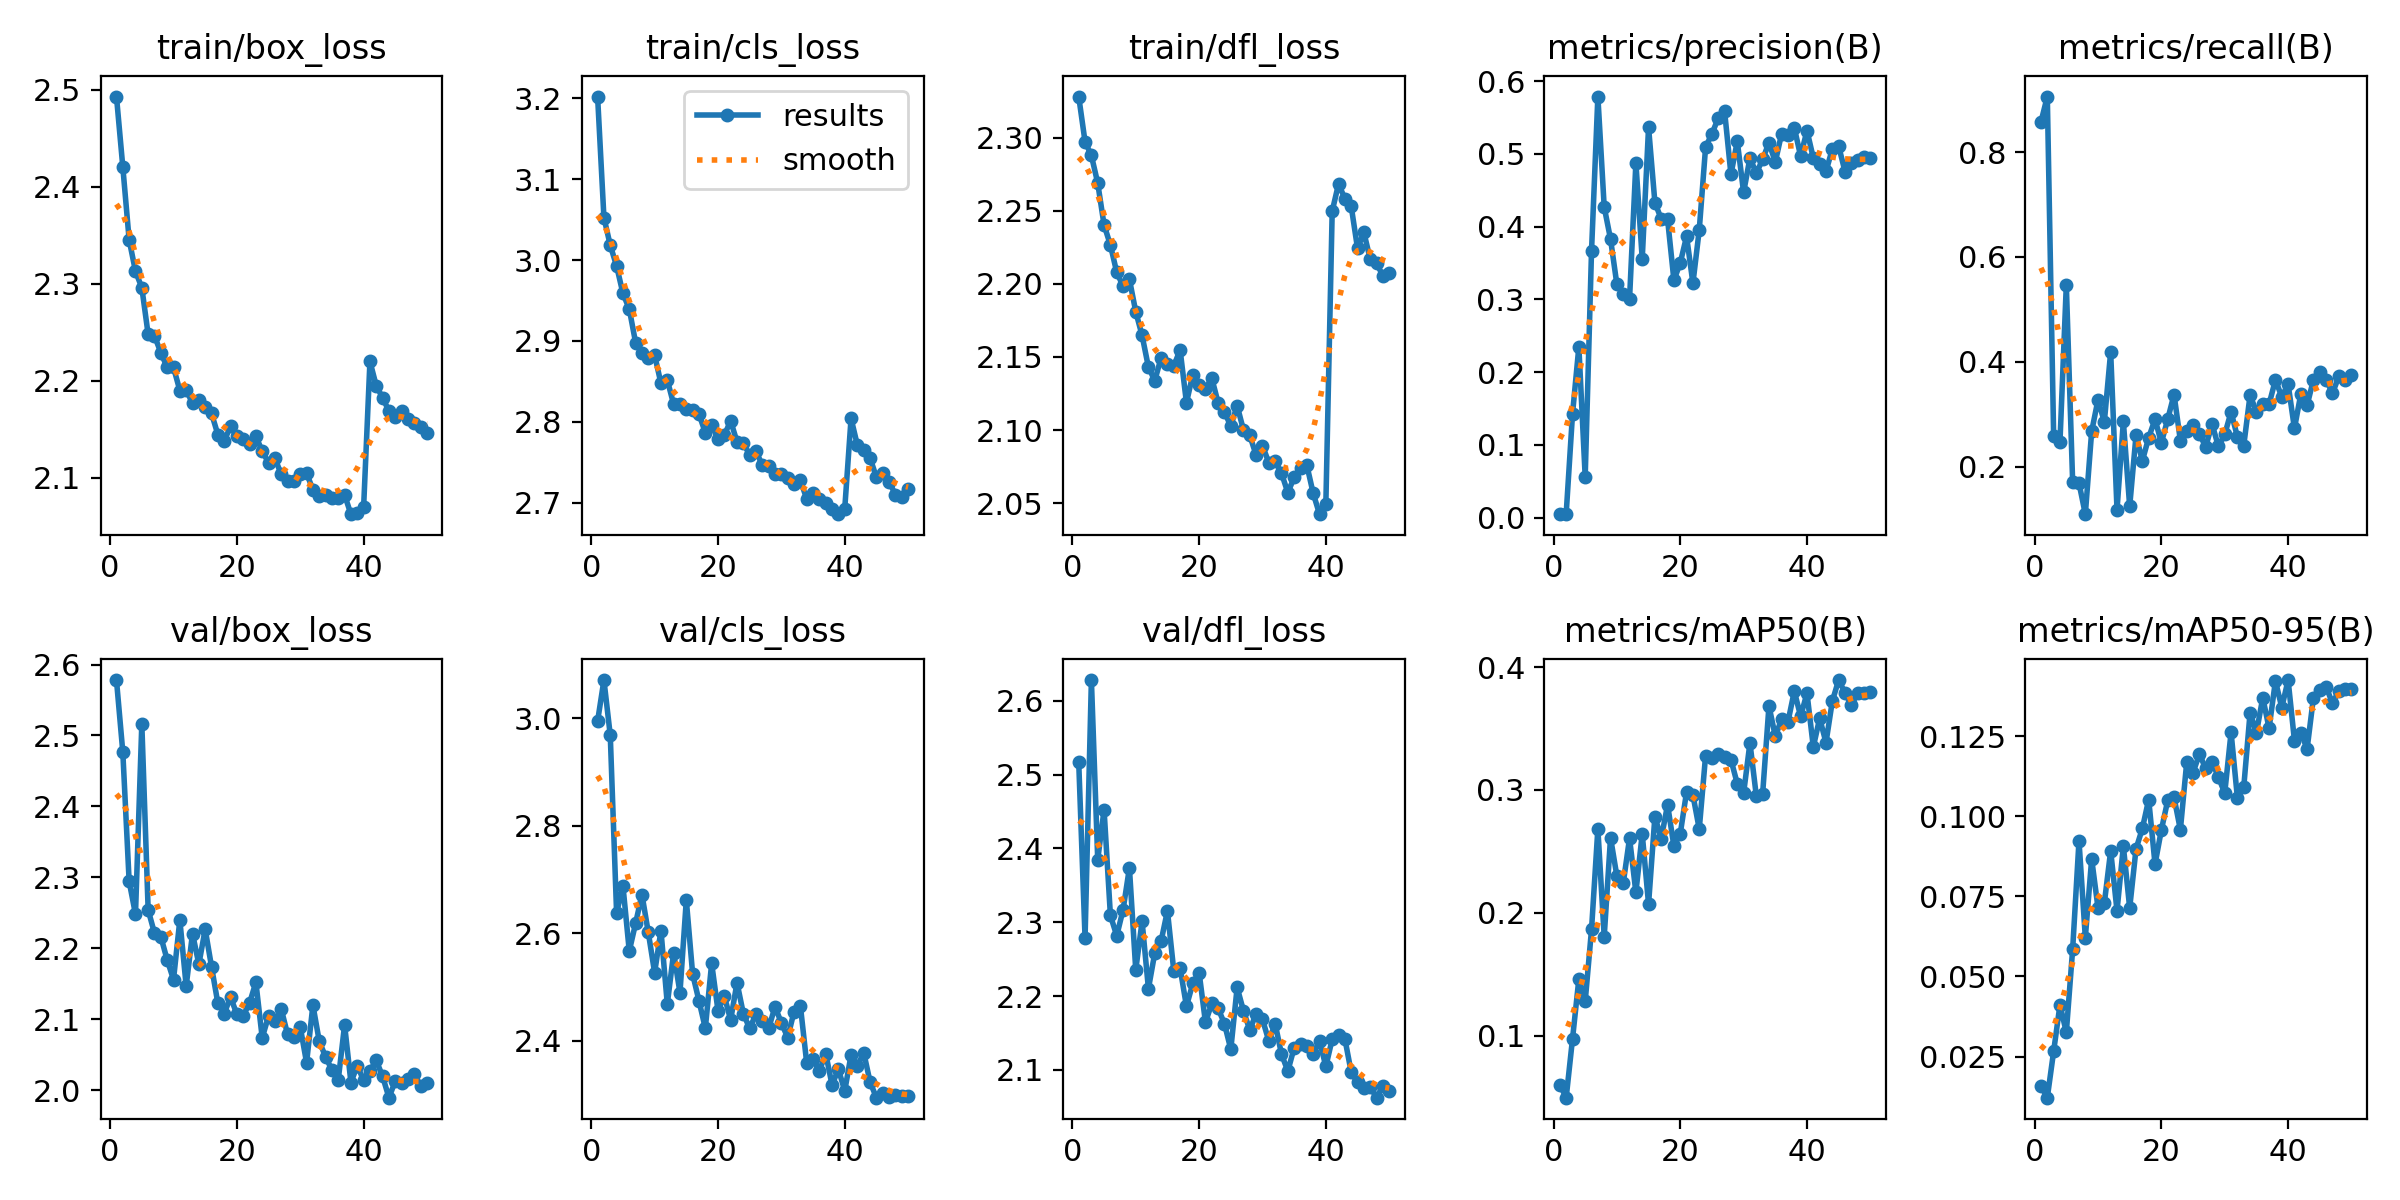

The table this chart was drawn from, first rows:
epoch, train/box_loss, train/cls_loss, train/dfl_loss, metrics/precision(B), metrics/recall(B), metrics/mAP50(B), metrics/mAP50-95(B), val/box_loss, val/cls_loss, val/dfl_loss, lr/pg0, lr/pg1, lr/pg2
1, 2.493, 3.202, 2.328, 0.00485, 0.8575, 0.06006, 0.0158, 2.578, 2.994, 2.517, 0.0006645, 0.0006645, 0.0006645
2, 2.421, 3.052, 2.297, 0.00549, 0.906, 0.04947, 0.01215, 2.477, 3.071, 2.279, 0.001305, 0.001305, 0.001305
3, 2.345, 3.018, 2.288, 0.1426, 0.259, 0.09737, 0.02662, 2.294, 2.968, 2.628, 0.001919, 0.001919, 0.001919
4, 2.313, 2.993, 2.269, 0.2349, 0.2477, 0.146, 0.04117, 2.248, 2.638, 2.385, 0.001881, 0.001881, 0.001881
5, 2.296, 2.959, 2.24, 0.05626, 0.5467, 0.1279, 0.03254, 2.516, 2.688, 2.452, 0.001842, 0.001842, 0.001842
6, 2.248, 2.939, 2.227, 0.3666, 0.1706, 0.1864, 0.05851, 2.254, 2.567, 2.309, 0.001802, 0.001802, 0.001802
7, 2.246, 2.898, 2.208, 0.5788, 0.1688, 0.2683, 0.09236, 2.221, 2.619, 2.282, 0.001762, 0.001762, 0.001762
8, 2.229, 2.885, 2.198, 0.4271, 0.1095, 0.1806, 0.06214, 2.216, 2.672, 2.317, 0.001723, 0.001723, 0.001723
9, 2.214, 2.879, 2.203, 0.3829, 0.2673, 0.2612, 0.08673, 2.184, 2.602, 2.374, 0.001683, 0.001683, 0.001683
10, 2.214, 2.883, 2.181, 0.3207, 0.3277, 0.2299, 0.07143, 2.156, 2.527, 2.235, 0.001644, 0.001644, 0.001644
11, 2.19, 2.848, 2.165, 0.3078, 0.2856, 0.2239, 0.07291, 2.24, 2.605, 2.301, 0.001604, 0.001604, 0.001604
12, 2.19, 2.852, 2.143, 0.3007, 0.4189, 0.2608, 0.08925, 2.147, 2.468, 2.21, 0.001564, 0.001564, 0.001564
13, 2.177, 2.822, 2.134, 0.4878, 0.1179, 0.2165, 0.07053, 2.221, 2.564, 2.258, 0.001525, 0.001525, 0.001525
14, 2.18, 2.822, 2.149, 0.3557, 0.2863, 0.2643, 0.0907, 2.177, 2.49, 2.274, 0.001485, 0.001485, 0.001485
15, 2.174, 2.816, 2.145, 0.5366, 0.1244, 0.2071, 0.07139, 2.227, 2.662, 2.315, 0.001446, 0.001446, 0.001446
16, 2.167, 2.814, 2.144, 0.4332, 0.2596, 0.2783, 0.08984, 2.174, 2.524, 2.234, 0.001406, 0.001406, 0.001406
17, 2.145, 2.81, 2.155, 0.4106, 0.2112, 0.2604, 0.09624, 2.122, 2.474, 2.238, 0.001366, 0.001366, 0.001366
18, 2.138, 2.787, 2.119, 0.4103, 0.2554, 0.288, 0.1053, 2.108, 2.424, 2.186, 0.001327, 0.001327, 0.001327
19, 2.153, 2.796, 2.138, 0.3265, 0.2905, 0.2543, 0.08507, 2.131, 2.544, 2.217, 0.001287, 0.001287, 0.001287
20, 2.143, 2.779, 2.131, 0.3501, 0.2456, 0.2643, 0.09577, 2.107, 2.456, 2.232, 0.001248, 0.001248, 0.001248
21, 2.14, 2.784, 2.128, 0.3867, 0.2905, 0.2985, 0.105, 2.104, 2.483, 2.164, 0.001208, 0.001208, 0.001208
22, 2.135, 2.801, 2.135, 0.3222, 0.3375, 0.2959, 0.1059, 2.123, 2.439, 2.19, 0.001168, 0.001168, 0.001168
23, 2.143, 2.775, 2.119, 0.3957, 0.2498, 0.2682, 0.09583, 2.152, 2.508, 2.183, 0.001129, 0.001129, 0.001129
24, 2.127, 2.773, 2.112, 0.5093, 0.2681, 0.3279, 0.1169, 2.074, 2.451, 2.162, 0.001089, 0.001089, 0.001089
25, 2.116, 2.76, 2.103, 0.5276, 0.279, 0.3262, 0.1137, 2.104, 2.423, 2.128, 0.00105, 0.00105, 0.00105
26, 2.12, 2.764, 2.117, 0.5492, 0.2625, 0.329, 0.1194, 2.097, 2.45, 2.212, 0.00101, 0.00101, 0.00101
27, 2.104, 2.747, 2.1, 0.5586, 0.2379, 0.3271, 0.115, 2.114, 2.438, 2.18, 0.0009704, 0.0009704, 0.0009704
28, 2.096, 2.746, 2.096, 0.4718, 0.2814, 0.3246, 0.1171, 2.079, 2.424, 2.154, 0.0009308, 0.0009308, 0.0009308
29, 2.097, 2.736, 2.083, 0.5173, 0.2386, 0.3052, 0.1123, 2.075, 2.463, 2.176, 0.0008912, 0.0008912, 0.0008912
30, 2.104, 2.735, 2.089, 0.447, 0.2615, 0.2973, 0.1073, 2.089, 2.433, 2.168, 0.0008516, 0.0008516, 0.0008516
31, 2.105, 2.731, 2.078, 0.4946, 0.3046, 0.3383, 0.1263, 2.038, 2.406, 2.139, 0.000812, 0.000812, 0.000812
32, 2.088, 2.724, 2.079, 0.4735, 0.2569, 0.2953, 0.1058, 2.12, 2.454, 2.162, 0.0007724, 0.0007724, 0.0007724
33, 2.081, 2.728, 2.071, 0.4924, 0.2403, 0.2967, 0.1091, 2.069, 2.465, 2.121, 0.0007328, 0.0007328, 0.0007328
34, 2.082, 2.705, 2.057, 0.5154, 0.3366, 0.3684, 0.1324, 2.047, 2.359, 2.098, 0.0006932, 0.0006932, 0.0006932
35, 2.079, 2.712, 2.068, 0.4887, 0.3046, 0.3437, 0.1262, 2.028, 2.366, 2.13, 0.0006536, 0.0006536, 0.0006536
36, 2.08, 2.705, 2.074, 0.528, 0.32, 0.3576, 0.1371, 2.014, 2.344, 2.135, 0.000614, 0.000614, 0.000614
37, 2.083, 2.699, 2.076, 0.5259, 0.3193, 0.3555, 0.1275, 2.092, 2.377, 2.132, 0.0005744, 0.0005744, 0.0005744
38, 2.063, 2.693, 2.057, 0.5359, 0.3656, 0.3804, 0.1423, 2.011, 2.318, 2.121, 0.0005348, 0.0005348, 0.0005348
39, 2.063, 2.686, 2.042, 0.4968, 0.3333, 0.3599, 0.134, 2.034, 2.348, 2.139, 0.0004952, 0.0004952, 0.0004952
40, 2.07, 2.693, 2.05, 0.532, 0.3574, 0.3789, 0.1426, 2.014, 2.307, 2.105, 0.0004556, 0.0004556, 0.0004556
41, 2.22, 2.804, 2.25, 0.4943, 0.273, 0.335, 0.1237, 2.027, 2.374, 2.142, 0.000416, 0.000416, 0.000416
42, 2.195, 2.771, 2.268, 0.4866, 0.3382, 0.3584, 0.1262, 2.042, 2.353, 2.147, 0.0003764, 0.0003764, 0.0003764
43, 2.183, 2.765, 2.258, 0.4761, 0.3172, 0.3386, 0.1211, 2.019, 2.378, 2.142, 0.0003368, 0.0003368, 0.0003368
44, 2.169, 2.756, 2.253, 0.5066, 0.3661, 0.3724, 0.1371, 1.989, 2.324, 2.097, 0.0002972, 0.0002972, 0.0002972
45, 2.163, 2.732, 2.224, 0.5108, 0.3804, 0.3895, 0.1396, 2.013, 2.295, 2.083, 0.0002576, 0.0002576, 0.0002576
46, 2.169, 2.737, 2.235, 0.4757, 0.3661, 0.3791, 0.1405, 2.01, 2.303, 2.076, 0.000218, 0.000218, 0.000218
47, 2.161, 2.726, 2.217, 0.4873, 0.3397, 0.369, 0.1353, 2.015, 2.296, 2.077, 0.0001784, 0.0001784, 0.0001784
48, 2.157, 2.71, 2.214, 0.4919, 0.3723, 0.3787, 0.1392, 2.022, 2.3, 2.062, 0.0001388, 0.0001388, 0.0001388
49, 2.152, 2.707, 2.206, 0.4953, 0.3657, 0.3791, 0.1397, 2.006, 2.297, 2.078, 9.92e-05, 9.92e-05, 9.92e-05
50, 2.146, 2.718, 2.207, 0.4949, 0.374, 0.3797, 0.1398, 2.009, 2.297, 2.072, 5.96e-05, 5.96e-05, 5.96e-05
